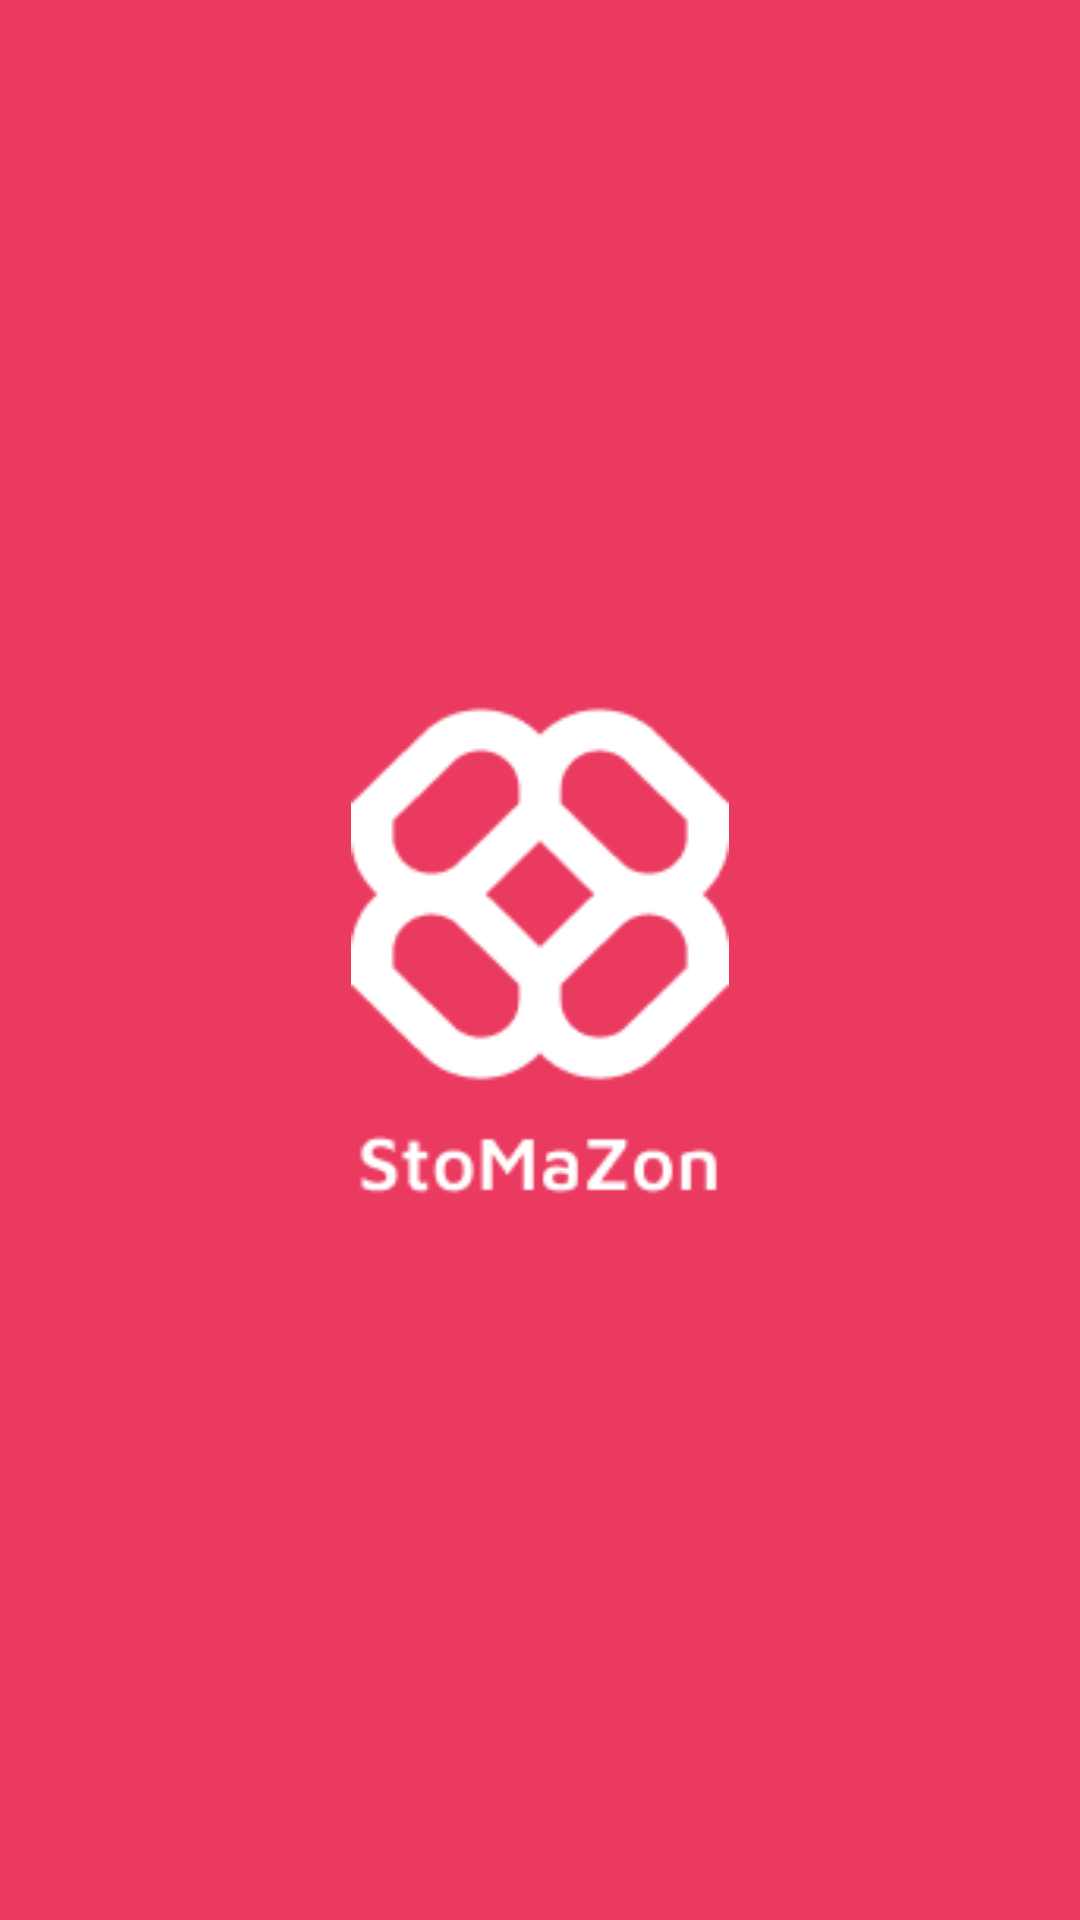

Layout XML and referenced resources for this Android screen:
<!-- AndroidManifest.xml: application theme Theme.Final_Project_Assignment_HansenBillyRamades -->
<!-- res/layout/activity_splash_screen.xml -->
<?xml version="1.0" encoding="utf-8"?>
<androidx.constraintlayout.widget.ConstraintLayout xmlns:android="http://schemas.android.com/apk/res/android"
    xmlns:app="http://schemas.android.com/apk/res-auto"
    xmlns:tools="http://schemas.android.com/tools"
    android:id="@+id/main"
    android:layout_width="match_parent"
    android:layout_height="match_parent"
    android:background="@color/main_color"
    tools:context=".presentation.ui.activity.SplashScreenActivity">
    
    <ImageView
        android:layout_width="170dp"
        android:layout_height="170dp"
        android:src="@drawable/img_stomazon_shop_white"
        app:layout_constraintTop_toTopOf="parent"
        app:layout_constraintBottom_toBottomOf="parent"
        app:layout_constraintStart_toStartOf="parent"
        app:layout_constraintEnd_toEndOf="parent"/>


</androidx.constraintlayout.widget.ConstraintLayout>
<!-- resources referenced by this layout -->
<resources>
  <color name="main_color">#EA3A60</color>
  <!-- drawable img_stomazon_shop_white: png bitmap (drawable, 3617 bytes) -->
  <style name="Theme.Final_Project_Assignment_HansenBillyRamades" parent="Base.Theme.Final_Project_Assignment_HansenBillyRamades" />
  <style name="Base.Theme.Final_Project_Assignment_HansenBillyRamades" parent="Theme.Material3.DayNight.NoActionBar">
          
  
          <item name="colorPrimary">@color/main_color</item>
      </style>
</resources>
